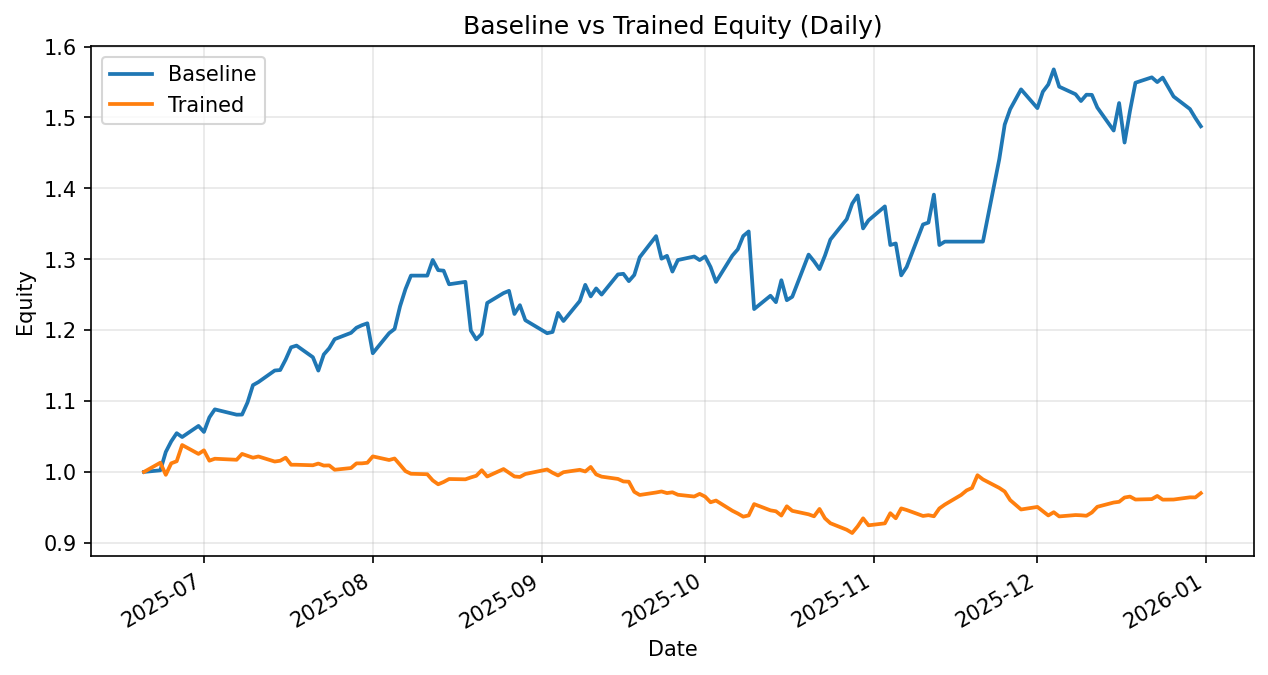

Values plotted in this chart, from the file beside it:
date, daily_return_x, equity_baseline, daily_return_y, equity_trained
2025-06-20, 0.0, 1.0, 0.0, 1.0
2025-06-23, 0.002224, 1.002, 0.01298, 1.013
2025-06-24, 0.02587, 1.028, -0.01686, 0.9959
2025-06-25, 0.01451, 1.043, 0.01628, 1.012
2025-06-26, 0.01103, 1.055, 0.002878, 1.015
2025-06-27, -0.005141, 1.049, 0.02255, 1.038
2025-06-30, 0.01494, 1.065, -0.01208, 1.025
2025-07-01, -0.007964, 1.056, 0.004906, 1.03
2025-07-02, 0.01944, 1.077, -0.01416, 1.016
2025-07-03, 0.01052, 1.088, 0.00273, 1.019
2025-07-07, -0.006903, 1.081, -0.001453, 1.017
2025-07-08, 0.0001394, 1.081, 0.008127, 1.025
2025-07-09, 0.01577, 1.098, -0.002686, 1.023
2025-07-10, 0.02229, 1.122, -0.002544, 1.02
2025-07-11, 0.003861, 1.127, 0.001714, 1.022
2025-07-14, 0.01448, 1.143, -0.006998, 1.015
2025-07-15, 0.0005879, 1.144, 0.001118, 1.016
2025-07-16, 0.0129, 1.158, 0.004219, 1.02
2025-07-17, 0.01493, 1.176, -0.009722, 1.01
2025-07-18, 0.002063, 1.178, -4.323492294804119e-05, 1.01
2025-07-21, -0.0139, 1.162, -0.000719, 1.009
2025-07-22, -0.01626, 1.143, 0.002415, 1.012
2025-07-23, 0.01987, 1.166, -0.002822, 1.009
2025-07-24, 0.007554, 1.174, 0.0002475, 1.009
2025-07-25, 0.01093, 1.187, -0.006088, 1.003
2025-07-28, 0.007498, 1.196, 0.002404, 1.005
2025-07-29, 0.006039, 1.203, 0.006542, 1.012
2025-07-30, 0.002931, 1.207, 5.443037946641321e-05, 1.012
2025-07-31, 0.002257, 1.21, 0.0008162, 1.013
2025-08-01, -0.03491, 1.167, 0.008851, 1.022
2025-08-04, 0.02428, 1.196, -0.004989, 1.017
2025-08-05, 0.004938, 1.202, 0.002095, 1.019
2025-08-06, 0.02658, 1.234, -0.008629, 1.01
2025-08-07, 0.01971, 1.258, -0.008969, 1.001
2025-08-08, 0.01509, 1.277, -0.003666, 0.9974
2025-08-11, -1.505205417788309e-05, 1.277, -0.0006783, 0.9967
2025-08-12, 0.01729, 1.299, -0.00872, 0.988
2025-08-13, -0.01105, 1.285, -0.005552, 0.9825
2025-08-14, -0.0005686, 1.284, 0.003324, 0.9858
2025-08-15, -0.01495, 1.265, 0.004235, 0.99
2025-08-18, 0.002718, 1.268, -0.0004249, 0.9895
2025-08-19, -0.05429, 1.199, 0.002691, 0.9922
2025-08-20, -0.01027, 1.187, 0.002341, 0.9945
2025-08-21, 0.006582, 1.195, 0.007859, 1.002
2025-08-22, 0.03647, 1.238, -0.008817, 0.9935
2025-08-25, 0.01122, 1.252, 0.01057, 1.004
2025-08-26, 0.002547, 1.255, -0.005131, 0.9989
2025-08-27, -0.026, 1.223, -0.005297, 0.9936
2025-08-28, 0.01014, 1.235, -0.0007056, 0.9929
2025-08-29, -0.01716, 1.214, 0.004195, 0.997
2025-09-02, -0.01512, 1.196, 0.006386, 1.003
2025-09-03, 0.001509, 1.197, -0.004589, 0.9988
2025-09-04, 0.02241, 1.224, -0.003813, 0.995
2025-09-05, -0.009307, 1.213, 0.004623, 0.9996
2025-09-08, 0.02327, 1.241, 0.003349, 1.003
2025-09-09, 0.01835, 1.264, -0.002353, 1.001
2025-09-10, -0.0129, 1.248, 0.006386, 1.007
2025-09-11, 0.009018, 1.259, -0.01041, 0.9965
2025-09-12, -0.006889, 1.25, -0.003182, 0.9933
2025-09-15, 0.02274, 1.279, -0.003265, 0.9901
... 75 more rows
